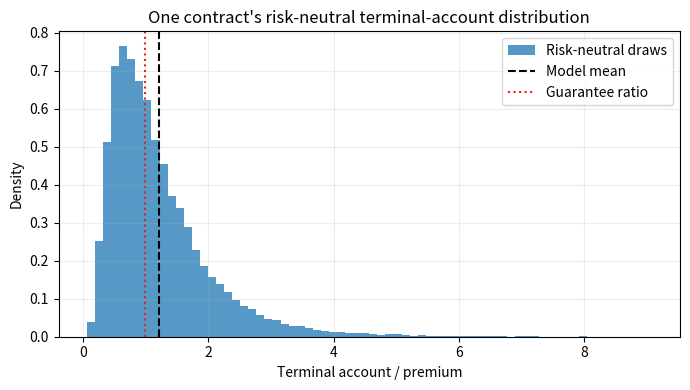
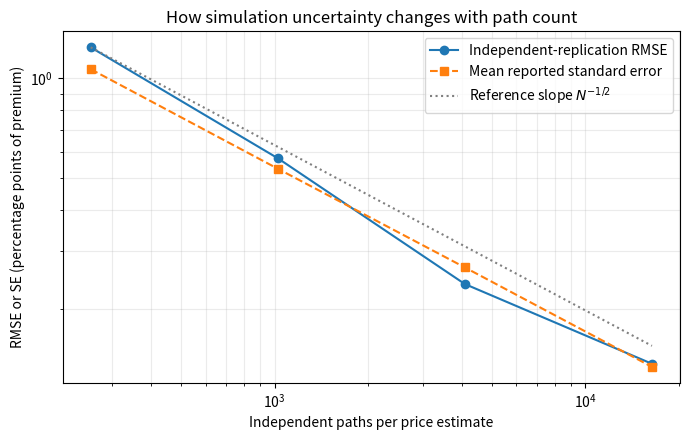

Recreate these plots in Python, in order.
import numpy as np
import pandas as pd
import matplotlib.pyplot as plt
from time import perf_counter
try:
    from IPython.display import display
except ImportError:
    def display(*objects):
        for obj in objects:
            print(obj)

pd.set_option("display.precision", 6)
r = 0.03

# Complete common pricing code. No data files or earlier notebooks are required.
import sys
import json
import platform
from pathlib import Path
from time import perf_counter

import numpy as np
import pandas as pd
import matplotlib.pyplot as plt
from scipy.stats import norm

try:
    from IPython.display import display
except ImportError:
    def display(*objects):
        for obj in objects:
            print(obj)

RISK_FREE_RATE = 0.03
FEATURES = ['account_ratio', 'guarantee_ratio', 'maturity', 'volatility', 'fee']
plt.rcParams.update({'figure.figsize': (7.2, 4.3), 'axes.grid': True,
                     'grid.alpha': 0.22, 'font.size': 10})


def make_portfolio(n=1200, seed=2027):
    """Synthetic in-force GMAB contracts, never customer data.

    P is a reference premium, A0=P*account_ratio, and G=P*guarantee_ratio.
    T is the remaining term. All contracts share the same risk-free rate.
    Volatility describes the contract's fund; rates are annual decimals.
    """
    if not isinstance(n, (int, np.integer)) or n < 10:
        raise ValueError('n must be an integer of at least 10.')
    rng = np.random.default_rng(seed)
    return pd.DataFrame({
        'contract_id': np.arange(n, dtype=int),
        'premium': rng.uniform(10_000.0, 50_000.0, n),
        'account_ratio': rng.uniform(0.65, 1.40, n),
        'guarantee_ratio': rng.uniform(0.90, 1.60, n),
        'maturity': rng.integers(5, 21, n).astype(float),
        'volatility': rng.uniform(0.12, 0.35, n),
        'fee': rng.uniform(0.005, 0.030, n),
    })


def validate_contracts(df):
    required = ['contract_id', 'premium'] + FEATURES
    missing = [c for c in required if c not in df]
    if missing:
        raise ValueError(f'Missing contract columns: {missing}')
    if len(df) == 0:
        raise ValueError('Supply at least one contract.')
    values = df[required].to_numpy(dtype=float)
    if not np.isfinite(values).all():
        raise ValueError('All contract fields must be finite.')
    ids = df['contract_id'].to_numpy(dtype=float)
    if (ids < 0).any() or (ids != np.floor(ids)).any() or len(np.unique(ids)) != len(ids):
        raise ValueError('contract_id must contain unique nonnegative integers.')
    if (df[['premium', 'account_ratio', 'guarantee_ratio']] <= 0).any().any():
        raise ValueError('Premium and account/guarantee ratios must be positive.')
    if (df[['maturity', 'volatility', 'fee']] < 0).any().any():
        raise ValueError('Maturity, volatility and fee must be nonnegative.')


def gmab_mc(df, n_paths=2048, seed=123):
    """Independent plain Monte Carlo for per-premium gross top-up liability.

    Identical (seed, contract_id) reproduces the same path stream even when
    the contract appears in a different subset or row order. Distinct IDs
    give independent streams. This is NOT a common-market portfolio-risk
    simulator: it estimates a sum of expected liabilities, not portfolio VaR.
    SE describes Monte Carlo sampling uncertainty only.
    """
    validate_contracts(df)
    if not isinstance(n_paths, (int, np.integer)) or n_paths < 2:
        raise ValueError('n_paths must be an integer of at least 2.')
    if not isinstance(seed, (int, np.integer)) or seed < 0:
        raise ValueError('seed must be a nonnegative integer.')
    values, errors, sds = [], [], []
    for row in df.itertuples():
        rng = np.random.default_rng(np.random.SeedSequence([int(seed), int(row.contract_id)]))
        z = rng.standard_normal(n_paths)
        terminal_ratio = row.account_ratio * np.exp(
            (RISK_FREE_RATE - row.fee - 0.5 * row.volatility**2) * row.maturity
            + row.volatility * np.sqrt(row.maturity) * z
        )
        payoff = np.exp(-RISK_FREE_RATE * row.maturity) * np.maximum(
            row.guarantee_ratio - terminal_ratio, 0.0)
        sd = float(np.std(payoff, ddof=1))
        values.append(float(np.mean(payoff)))
        errors.append(sd / np.sqrt(n_paths))
        sds.append(sd)
    return pd.DataFrame({'value': values, 'se': errors, 'payoff_sd': sds,
                         'paths': int(n_paths)}, index=df.index)


def gmab_exact(df):
    """Closed-form put benchmark under the simplified model: audit only.

    Never use these values as training or tuning labels in the project.
    The deterministic cases T=0 or sigma=0 are handled separately.
    """
    validate_contracts(df)
    a = df['account_ratio'].to_numpy(dtype=float)
    g = df['guarantee_ratio'].to_numpy(dtype=float)
    t = df['maturity'].to_numpy(dtype=float)
    sig = df['volatility'].to_numpy(dtype=float)
    fee = df['fee'].to_numpy(dtype=float)
    ans = np.maximum(g * np.exp(-RISK_FREE_RATE*t) - a * np.exp(-fee*t), 0.0)
    regular = (t > 0) & (sig > 0)
    if np.any(regular):
        tr, sr = t[regular], sig[regular]
        d1 = (np.log(a[regular] / g[regular]) +
              (RISK_FREE_RATE-fee[regular]+0.5*sr**2)*tr) / (sr*np.sqrt(tr))
        d2 = d1 - sr*np.sqrt(tr)
        ans[regular] = (g[regular]*np.exp(-RISK_FREE_RATE*tr)*norm.cdf(-d2)
                        - a[regular]*np.exp(-fee[regular]*tr)*norm.cdf(-d1))
    return np.maximum(ans, 0.0)


def split_portfolio(df, seed=2027):
    """Split contracts before building pairs, selecting labels or tuning."""
    validate_contracts(df)
    rng = np.random.default_rng(seed)
    order = rng.permutation(len(df))
    n_candidate, n_validation = int(0.60*len(df)), int(0.20*len(df))
    if min(n_candidate, n_validation, len(df)-n_candidate-n_validation) < 1:
        raise ValueError('Portfolio is too small for the requested split.')
    return {
        'candidate': df.iloc[order[:n_candidate]].copy(),
        'validation': df.iloc[order[n_candidate:n_candidate+n_validation]].copy(),
        'test': df.iloc[order[n_candidate+n_validation:]].copy(),
    }


def score_predictions(y_true, y_pred, premium=None):
    """Errors per premium, plus signed aggregate relative error when requested."""
    truth = np.asarray(y_true, dtype=float).reshape(-1)
    pred = np.asarray(y_pred, dtype=float).reshape(-1)
    if truth.shape != pred.shape or len(truth) == 0:
        raise ValueError('Truth and predictions must have equal nonzero length.')
    if not (np.isfinite(truth).all() and np.isfinite(pred).all()):
        raise ValueError('Truth and predictions must be finite.')
    error = pred-truth
    out = {'rmse': float(np.sqrt(np.mean(error**2))),
           'mae': float(np.mean(np.abs(error))),
           'p95_abs': float(np.quantile(np.abs(error), 0.95)),
           'bias': float(np.mean(error)),
           'negative_fraction': float(np.mean(pred < 0))}
    if premium is not None:
        p = np.asarray(premium, dtype=float).reshape(-1)
        if p.shape != truth.shape or not np.isfinite(p).all() or np.any(p <= 0):
            raise ValueError('Premium weights must be finite, positive and aligned.')
        denominator = float(p @ truth)
        out['portfolio_relative_error'] = (float(p @ error)/denominator
                                            if abs(denominator) > 1e-12 else np.nan)
    return out


example_contract = pd.DataFrame({
    "contract_id": [20001],
    "premium": [25000.0],
    "account_ratio": [1.0],
    "guarantee_ratio": [1.0],
    "maturity": [10.0],
    "volatility": [0.20],
    "fee": [0.01],
})
validate_contracts(example_contract)
example = example_contract.iloc[0]
a, g, T, sigma, phi = [float(example[name]) for name in
                       ["account_ratio", "guarantee_ratio", "maturity", "volatility", "fee"]]

terminal_rng = np.random.default_rng(21001)
terminal_z = terminal_rng.standard_normal(20000)
terminal_account_ratio = a * np.exp((r - phi - 0.5 * sigma**2) * T
                                     + sigma * np.sqrt(T) * terminal_z)
theoretical_account_mean = a * np.exp((r - phi) * T)

fig, ax = plt.subplots(figsize=(7, 4))
ax.hist(terminal_account_ratio, bins=70, density=True, alpha=0.75, label="Risk-neutral draws")
ax.axvline(theoretical_account_mean, color="black", linestyle="--", label="Model mean")
ax.axvline(g, color="tab:red", linestyle=":", label="Guarantee ratio")
ax.set(xlabel="Terminal account / premium", ylabel="Density",
       title="One contract's risk-neutral terminal-account distribution")
ax.legend()
fig.tight_layout()
plt.show()

display(pd.DataFrame({
    "quantity": ["Sample account-ratio mean", "Theoretical account-ratio mean",
                 "Sample fraction below guarantee"],
    "value": [terminal_account_ratio.mean(), theoretical_account_mean,
              np.mean(terminal_account_ratio < g)],
}))

# Derive the estimator directly from the terminal draws above.
manual_n = 4096
manual_payoffs = np.exp(-r * T) * np.maximum(g - terminal_account_ratio[:manual_n], 0.0)
manual_value = manual_payoffs.mean()
manual_payoff_sd = manual_payoffs.std(ddof=1)
manual_se = manual_payoff_sd / np.sqrt(manual_n)

manual_summary = pd.DataFrame({
    "quantity": ["Price per premium", "Payoff standard deviation", "Standard error of mean",
                 "Approximate 95% interval: lower", "Approximate 95% interval: upper"],
    "value": [manual_value, manual_payoff_sd, manual_se,
              manual_value - 1.96 * manual_se, manual_value + 1.96 * manual_se],
})
display(manual_summary)

# The shared function uses a separate, reproducible stream for this same contract.
mc_example = gmab_mc(example_contract, n_paths=4096, seed=22001)
mc_report = mc_example.copy()
mc_report["ci95_lower"] = mc_report["value"] - 1.96 * mc_report["se"]
mc_report["ci95_upper"] = mc_report["value"] + 1.96 * mc_report["se"]
mc_report["liability_dollars"] = example_contract["premium"] * mc_report["value"]
mc_report["se_dollars"] = example_contract["premium"] * mc_report["se"]
display(mc_report)
print("The manual and shared estimates use different draws and need not be identical.")

audit_truth = float(gmab_exact(example_contract)[0])
audit_path_counts = np.array([256, 1024, 4096, 16384])
audit_repetitions = 48

audit_records = []
audit_start = perf_counter()
for budget_index, n_paths in enumerate(audit_path_counts):
    for replicate in range(audit_repetitions):
        # Changing this seed makes a new independent simulation replication.
        estimate = gmab_mc(example_contract, n_paths=int(n_paths),
                           seed=230000 + 1000 * budget_index + replicate).iloc[0]
        error = float(estimate["value"]) - audit_truth
        se = float(estimate["se"])
        audit_records.append({
            "paths": int(n_paths), "replicate": replicate,
            "estimate": float(estimate["value"]), "error": error,
            "reported_se": se,
            "covered": abs(error) <= 1.96 * se,
        })
audit_elapsed = perf_counter() - audit_start
audit_replicates = pd.DataFrame(audit_records)

audit_rows = []
for n_paths, group in audit_replicates.groupby("paths", sort=True):
    audit_rows.append({
        "paths": int(n_paths),
        "replications": len(group),
        "rmse_per_premium": np.sqrt(np.mean(group["error"]**2)),
        "mean_reported_se": group["reported_se"].mean(),
        "mean_error": group["error"].mean(),
        "empirical_interval_coverage": group["covered"].mean(),
    })
audit_table = pd.DataFrame(audit_rows)
display(audit_table)
print(f"Analytical audit value: {audit_truth:.6f} per premium")
print(f"Audit experiment elapsed time: {audit_elapsed:.2f} seconds")

reference_rmse = (audit_table["rmse_per_premium"].iloc[0]
                  * np.sqrt(audit_table["paths"].iloc[0] / audit_table["paths"].to_numpy()))

fig, ax = plt.subplots(figsize=(7, 4.5))
ax.loglog(audit_table["paths"], 100 * audit_table["rmse_per_premium"], "o-",
          label="Independent-replication RMSE")
ax.loglog(audit_table["paths"], 100 * audit_table["mean_reported_se"], "s--",
          label="Mean reported standard error")
ax.loglog(audit_table["paths"], 100 * reference_rmse, ":", color="gray",
          label=r"Reference slope $N^{-1/2}$")
ax.set(xlabel="Independent paths per price estimate",
       ylabel="RMSE or SE (percentage points of premium)",
       title="How simulation uncertainty changes with path count")
ax.grid(alpha=0.25, which="both")
ax.legend()
fig.tight_layout()
plt.show()

seed_demo = make_portfolio(n=10, seed=24001).head(6).copy()
original_labels = gmab_mc(seed_demo, n_paths=512, seed=24002)
shuffled_demo = seed_demo.sample(frac=1.0, random_state=24003)
shuffled_labels = gmab_mc(shuffled_demo, n_paths=512, seed=24002)

original_check = pd.Series(original_labels["value"].to_numpy(),
                           index=seed_demo["contract_id"].to_numpy())
shuffled_check = pd.Series(shuffled_labels["value"].to_numpy(),
                           index=shuffled_demo["contract_id"].to_numpy())
assert np.allclose(original_check.sort_index(), shuffled_check.sort_index())

new_labels = gmab_mc(seed_demo, n_paths=512, seed=24004)
seed_report = pd.DataFrame({
    "contract_id": seed_demo["contract_id"],
    "original_stream": original_labels["value"],
    "new_independent_stream": new_labels["value"],
})
display(seed_report)
print("Reordering preserves each contract's original labels; a new seed changes the sample.")

direct_portfolio = make_portfolio(n=1200, seed=25001)
direct_paths = 2048

direct_start = perf_counter()
direct_labels = gmab_mc(direct_portfolio, n_paths=direct_paths, seed=25002)
direct_elapsed = perf_counter() - direct_start

direct_report = direct_portfolio[["contract_id", "premium"]].copy()
direct_report["value_per_premium"] = direct_labels["value"]
direct_report["se_per_premium"] = direct_labels["se"]
direct_report["liability_dollars"] = direct_report["premium"] * direct_report["value_per_premium"]
direct_report["se_dollars"] = direct_report["premium"] * direct_report["se_per_premium"]

direct_total_liability = float(direct_report["liability_dollars"].sum())
direct_total_se = float(np.sqrt(np.sum(direct_report["se_dollars"]**2)))
direct_cost_table = pd.DataFrame({
    "contracts": [len(direct_portfolio)],
    "paths_per_contract": [direct_paths],
    "contract_path_payoffs": [int(direct_labels["paths"].sum())],
    "simulation_seconds": [direct_elapsed],
    "estimated_total_liability_dollars": [direct_total_liability],
    "estimated_SE_of_total_dollars": [direct_total_se],
})
display(direct_report.head(8))
display(direct_cost_table)
print("This baseline estimates the gross GMAB top-up at the specified contract fees.")

# Homework starter: extend this single estimate into independent replications.
hw_rare_contract = example_contract.copy()
hw_rare_contract["contract_id"] = 29001
hw_rare_contract["account_ratio"] = 1.35
hw_rare_contract["guarantee_ratio"] = 1.0
hw_rare_contract["maturity"] = 5.0
hw_rare_contract["volatility"] = 0.12
hw_rare_contract["fee"] = 0.005

hw_rare_estimate = gmab_mc(hw_rare_contract, n_paths=256, seed=29002)
audit_rare_truth = float(gmab_exact(hw_rare_contract)[0])
display(hw_rare_estimate)
print(f"Analytical audit reference: {audit_rare_truth:.8f} per premium")
# Add the budget loop, independent replication seeds, and summary table here.

# Homework starter: keep these contracts fixed across your path-budget comparisons.
hw_cost_portfolio = make_portfolio(n=100, seed=29101)
hw_path_counts = [512]
hw_cost_rows = []
for hw_index, hw_paths in enumerate(hw_path_counts):
    hw_start = perf_counter()
    hw_labels = gmab_mc(hw_cost_portfolio, n_paths=hw_paths, seed=29200 + hw_index)
    hw_elapsed = perf_counter() - hw_start
    hw_cost_rows.append({
        "paths": hw_paths,
        "contract_path_payoffs": int(hw_labels["paths"].sum()),
        "seconds": hw_elapsed,
        "rms_SE_per_premium": float(np.sqrt(np.mean(hw_labels["se"]**2))),
    })
display(pd.DataFrame(hw_cost_rows))
# Add the remaining path budgets, total-liability quantities, and the figure here.
